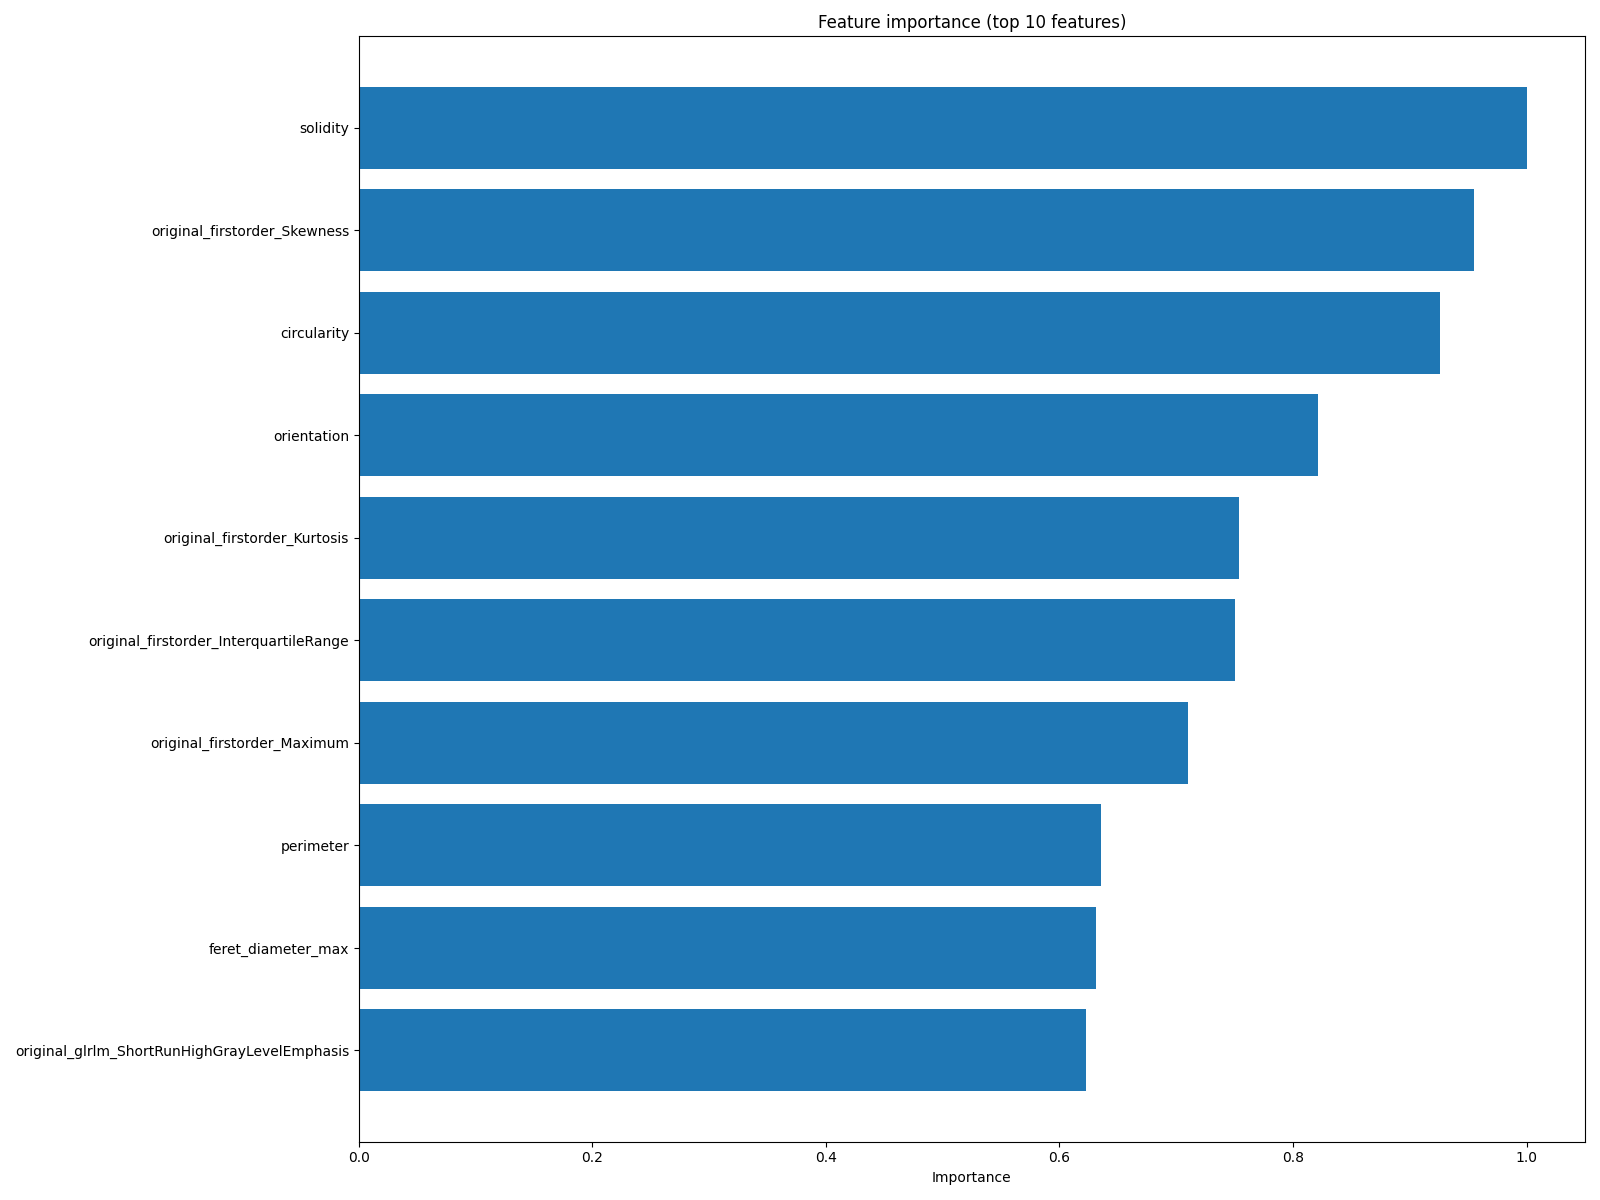

The data file committed next to this chart (first rows):
feature, importance
solidity, 1.0
original_firstorder_Skewness, 0.9549
circularity, 0.9261
orientation, 0.8212
original_firstorder_Kurtosis, 0.7534
original_firstorder_InterquartileRange, 0.7506
original_firstorder_Maximum, 0.7102
perimeter, 0.6352
feret_diameter_max, 0.631
original_glrlm_ShortRunHighGrayLevelEmph…, 0.6229
bbox_area, 0.6222
perimeter_crofton, 0.578
original_firstorder_Range, 0.5768
minor_axis_length, 0.5751
original_firstorder_RobustMeanAbsoluteDe…, 0.5746
area, 0.5594
original_glrlm_RunEntropy, 0.5556
original_firstorder_Minimum, 0.555
eccentricity, 0.5527
original_firstorder_Energy, 0.5421
major_axis_length, 0.524
original_glrlm_RunVariance, 0.5159
original_glrlm_ShortRunEmphasis, 0.5125
original_firstorder_90Percentile, 0.4882
original_gldm_DependenceNonUniformity, 0.4633
original_glszm_SmallAreaHighGrayLevelEmp…, 0.453
original_glrlm_RunLengthNonUniformityNor…, 0.448
original_glrlm_ShortRunLowGrayLevelEmpha…, 0.4407
original_glszm_ZoneEntropy, 0.44
aspect_ratio, 0.4291
original_glcm_ClusterShade, 0.421
original_firstorder_MeanAbsoluteDeviatio…, 0.4182
convex_area, 0.4129
original_firstorder_Variance, 0.4105
original_gldm_GrayLevelNonUniformity, 0.4069
original_firstorder_TotalEnergy, 0.3954
original_firstorder_RootMeanSquared, 0.3938
equivalent_diameter, 0.3797
original_glrlm_GrayLevelNonUniformityNor…, 0.3779
original_ngtdm_Busyness, 0.3771
original_glrlm_LongRunHighGrayLevelEmpha…, 0.373
original_glcm_Correlation, 0.3724
original_glszm_SmallAreaEmphasis, 0.3715
original_glszm_ZoneVariance, 0.3671
original_firstorder_Mean, 0.3671
original_glrlm_LongRunLowGrayLevelEmphas…, 0.3448
original_gldm_SmallDependenceLowGrayLeve…, 0.3441
original_glszm_SizeZoneNonUniformityNorm…, 0.3418
original_glrlm_GrayLevelVariance, 0.3403
original_glcm_Imc2, 0.3368
original_glszm_SmallAreaLowGrayLevelEmph…, 0.3357
original_firstorder_10Percentile, 0.3307
original_glcm_Imc1, 0.3285
original_firstorder_Median, 0.3281
original_glcm_ClusterTendency, 0.3258
original_glrlm_HighGrayLevelRunEmphasis, 0.3208
original_glcm_ClusterProminence, 0.3127
original_glszm_LargeAreaHighGrayLevelEmp…, 0.2923
original_glrlm_LowGrayLevelRunEmphasis, 0.2909
original_glrlm_GrayLevelNonUniformity, 0.2871
... 47 more rows
